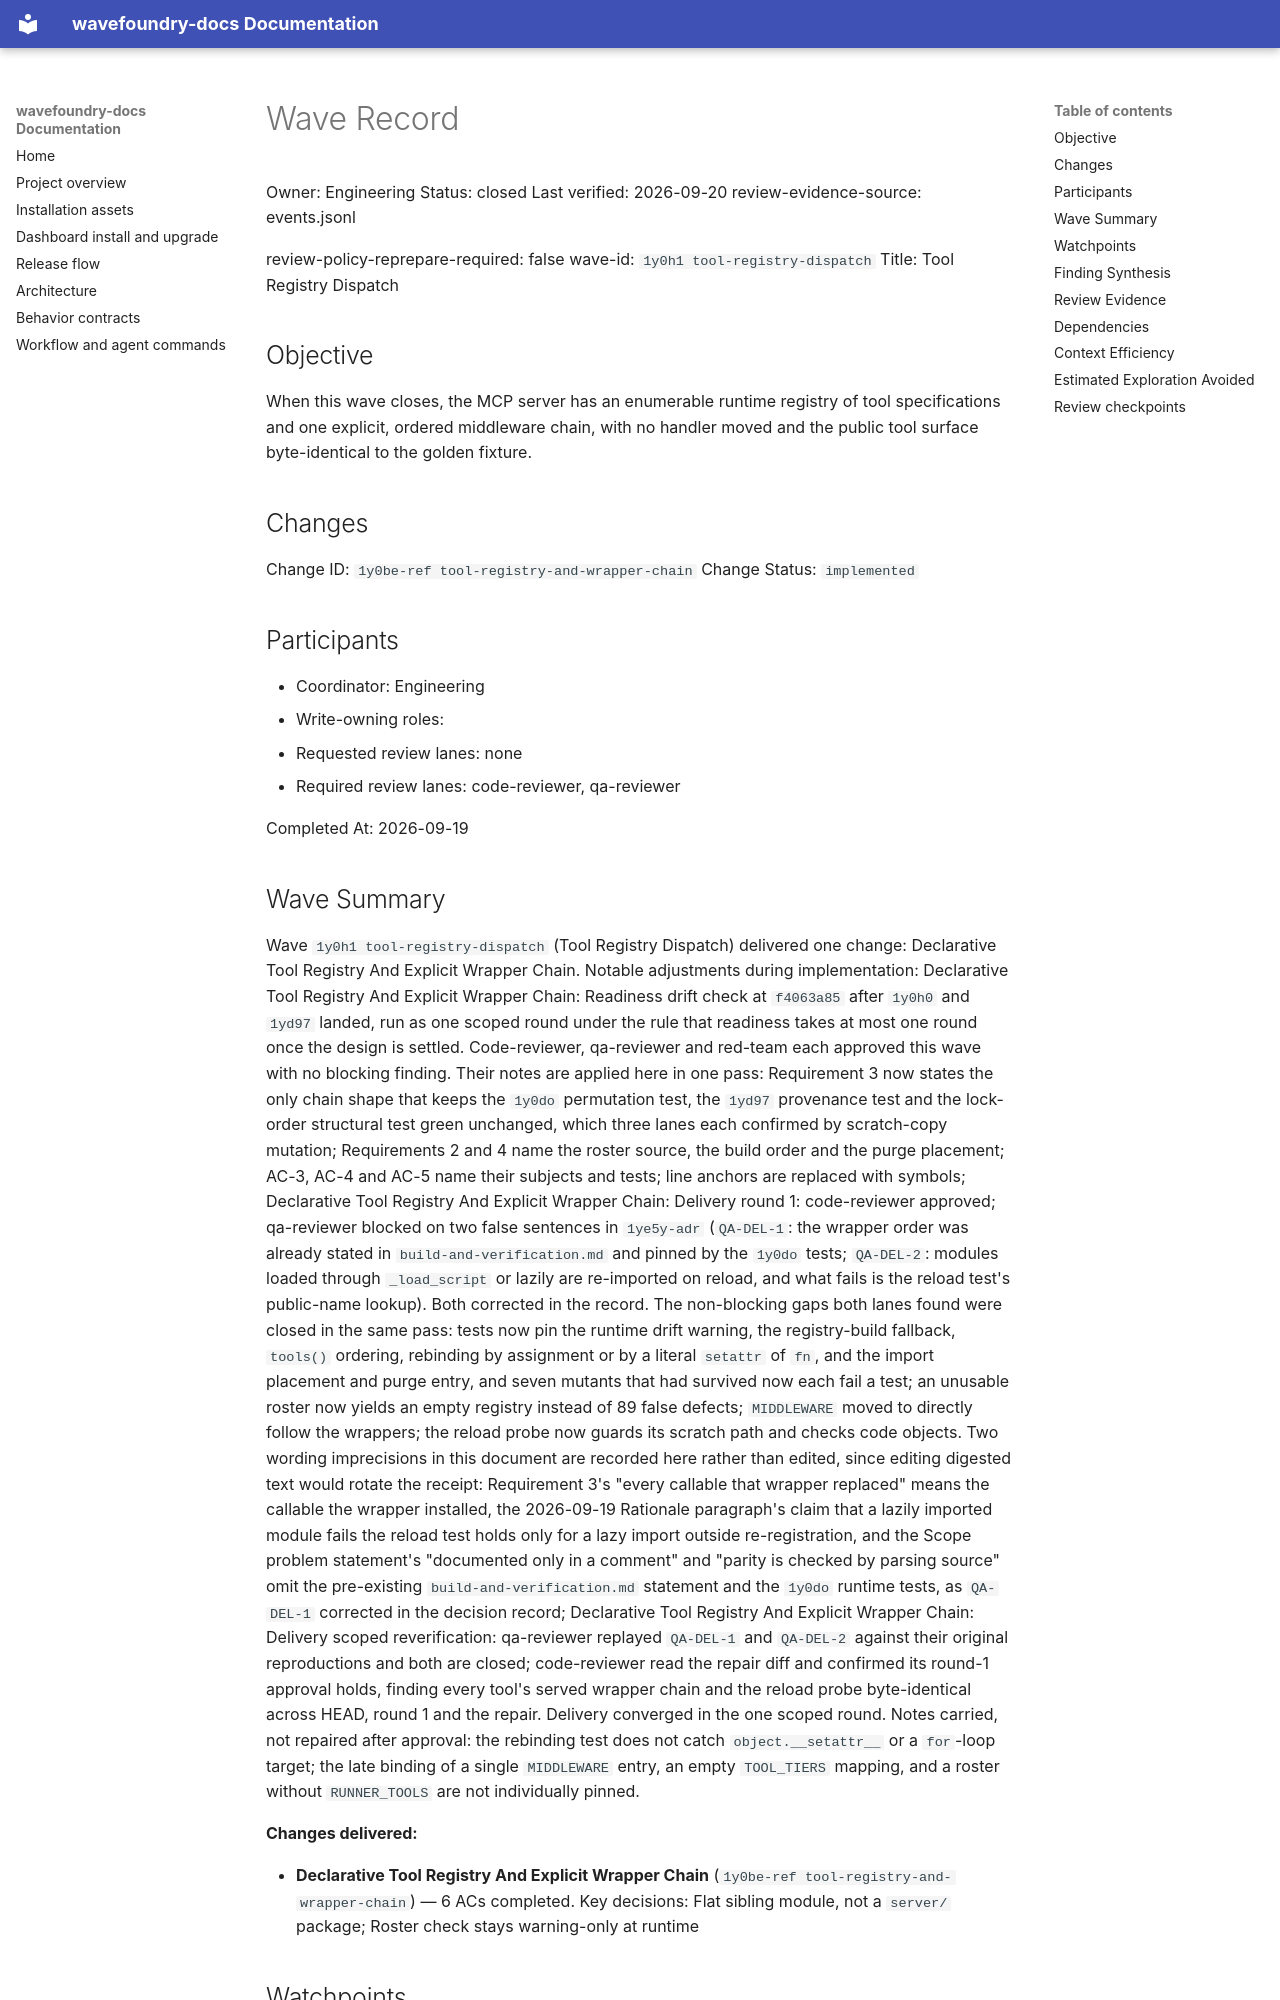

repository: coryhacking/wavefoundry · page: waves/1y0h1 tool-registry-dispatch/wave/index.html · generator: mkdocs

# Wave Record

Owner: Engineering
Status: closed
Last verified: 2026-09-20
review-evidence-source: events.jsonl

review-policy-reprepare-required: false
wave-id: `1y0h1 tool-registry-dispatch`
Title: Tool Registry Dispatch

## Objective

When this wave closes, the MCP server has an enumerable runtime registry of tool specifications and one explicit, ordered middleware chain, with no handler moved and the public tool surface byte-identical to the golden fixture.

## Changes

Change ID: `1y0be-ref tool-registry-and-wrapper-chain`
Change Status: `implemented`

## Participants

- Coordinator: Engineering
- Write-owning roles: <roles selected during Prepare wave>
- Requested review lanes: none
- Required review lanes: code-reviewer, qa-reviewer

Completed At: 2026-09-19

## Wave Summary

Wave `1y0h1 tool-registry-dispatch` (Tool Registry Dispatch) delivered one change: Declarative Tool Registry And Explicit Wrapper Chain. Notable adjustments during implementation: Declarative Tool Registry And Explicit Wrapper Chain: Readiness drift check at `f4063a85` after `1y0h0` and `1yd97` landed, run as one scoped round under the rule that readiness takes at most one round once the design is settled. Code-reviewer, qa-reviewer and red-team each approved this wave with no blocking finding. Their notes are applied here in one pass: Requirement 3 now states the only chain shape that keeps the `1y0do` permutation test, the `1yd97` provenance test and the lock-order structural test green unchanged, which three lanes each confirmed by scratch-copy mutation; Requirements 2 and 4 name the roster source, the build order and the purge placement; AC-3, AC-4 and AC-5 name their subjects and tests; line anchors are replaced with symbols; Declarative Tool Registry And Explicit Wrapper Chain: Delivery round 1: code-reviewer approved; qa-reviewer blocked on two false sentences in `1ye5y-adr` (`QA-DEL-1`: the wrapper order was already stated in `build-and-verification.md` and pinned by the `1y0do` tests; `QA-DEL-2`: modules loaded through `_load_script` or lazily are re-imported on reload, and what fails is the reload test's public-name lookup). Both corrected in the record. The non-blocking gaps both lanes found were closed in the same pass: tests now pin the runtime drift warning, the registry-build fallback, `tools()` ordering, rebinding by assignment or by a literal `setattr` of `fn`, and the import placement and purge entry, and seven mutants that had survived now each fail a test; an unusable roster now yields an empty registry instead of 89 false defects; `MIDDLEWARE` moved to directly follow the wrappers; the reload probe now guards its scratch path and checks code objects. Two wording imprecisions in this document are recorded here rather than edited, since editing digested text would rotate the receipt: Requirement 3's "every callable that wrapper replaced" means the callable the wrapper installed, the 2026-09-19 Rationale paragraph's claim that a lazily imported module fails the reload test holds only for a lazy import outside re-registration, and the Scope problem statement's "documented only in a comment" and "parity is checked by parsing source" omit the pre-existing `build-and-verification.md` statement and the `1y0do` runtime tests, as `QA-DEL-1` corrected in the decision record; Declarative Tool Registry And Explicit Wrapper Chain: Delivery scoped reverification: qa-reviewer replayed `QA-DEL-1` and `QA-DEL-2` against their original reproductions and both are closed; code-reviewer read the repair diff and confirmed its round-1 approval holds, finding every tool's served wrapper chain and the reload probe byte-identical across HEAD, round 1 and the repair. Delivery converged in the one scoped round. Notes carried, not repaired after approval: the rebinding test does not catch `object.__setattr__` or a `for`-loop target; the late binding of a single `MIDDLEWARE` entry, an empty `TOOL_TIERS` mapping, and a roster without `RUNNER_TOOLS` are not individually pinned.

**Changes delivered:**

- **Declarative Tool Registry And Explicit Wrapper Chain** (`1y0be-ref tool-registry-and-wrapper-chain`) — 6 ACs completed. Key decisions: Flat sibling module, not a `server/` package; Roster check stays warning-only at runtime
